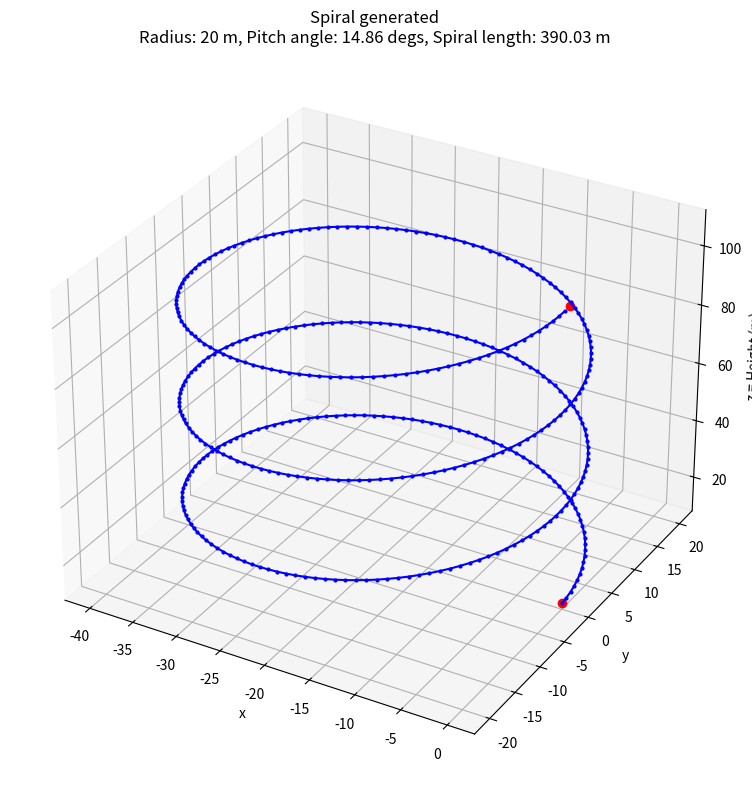

Reproduce this figure in Python.
# Creating spirals
"""
Script used to create and sample spirals for the creation of
efficient flight paths.
[redacted]
Last updated 23/4/21
"""

import math
import numpy as np

class Spiral:
    """
    Spiral class used to store all parameters that make a required spiral
    """
    def __init__(self,start,end,height,radius,pitch_angle,rotations):
        self.start = start                                          # Start point as a tuple
        self.end = end                                              # End point as a tuple
        self.length = math.pi * radius * 2 * rotations              # Calculate the 2D length of the spiral
        self.length_3d = math.sqrt(self.length*self.length + height*height)     # Calculate the 3D length of the spiral
        self.height = height                                        # Height of spiral
        self.radius = radius                                        # Radius of spiral
        self.pitch_angle = pitch_angle                              # Pitch angle of the spiral
        self.rotations = rotations                                  # Number of complete rotations in the spiral
        self.energy = None                                          # Relative energy required to complete the spiral

    def get_energy(self,uav_mass):
        """
        Get the relative energy required to complete the spiral
        Params:
            uav_mass - Mass of the UAV in Kg 
        Return:
            Energy
        """
        if self.energy is None:
            self.energy = self.get_length3d() * uav_mass * 9.81 * self.height
        return self.energy

    def get_length(self):
        return self.length
        
    def get_length3d(self):
        return self.length_3d

def create_spiral(start,height,min_turn_rad, max_incline_angle):
    """
    Create spiral object used to create helical path
    """
    circumference = 2 * math.pi * min_turn_rad                                      # Calculate the circumference of a single 
    height_per_rotation = math.tan(math.radians(max_incline_angle)) * circumference # Calculate the height of each rotation
    number_of_rotations = height/height_per_rotation                # Calculate the number of full rotations required
    pitch_angle = max_incline_angle
    if number_of_rotations % 1 > 0:                                 # If the number of rotations is not an integer
        number_of_rotations = int(number_of_rotations + 1)          # Truncate the decimals
        height_per_rotation = height/number_of_rotations            # Update new height
        pitch_angle = math.atan(height_per_rotation/circumference)  # Update the pitch angle

    length = circumference*number_of_rotations                      # Calculate the entire length of the spiral path
    end = [start[0],start[1],start[2]+height,start[3]]              # Set the end path
    spiral = Spiral(start,end,height,min_turn_rad,pitch_angle,number_of_rotations)  # Create new spiral object
    return spiral


def get_coords(points,angle,center_point,height,radius):
    """
    Function used to print the sampled coordinates of the spiral
    Parameters
        points - Array of points on sapled spiral
        angle - Current heading angle of the points
        center_point - The center point of the spiral
        height - Current height of the sample point
        radius - Radius of the spiral
    Return
        points - The appended points array
    """
    # Calculate the sampled point of the spiral
    point = [center_point[0] + radius*math.cos(angle),
            center_point[1] + radius*math.sin(angle),height]
    points.append(point)    # Append the new point to the list of sampled points
    return points
    

def sample_spiral(spiral, step_size):
    """
    Function used to sample a spiral object
    Parameters
        spiral - A constructed spiral to be sampled
        step_size - The desired step size in metres
    Returns
        points - The list of sampled points
    """
    points = []                             # Initialise list of sampled points as empty
    circumference = 2*math.pi*spiral.radius # Calculate the circumference of a flat spiral
    ratio = step_size/circumference         # Calculate how large a step size is compared to the circumference
    step_angle = ratio*2*math.pi            # Calculate the difference in angle for each step

    tangent_angle = spiral.start[3] + math.pi/2             # Calculate the angle of the tangent
    # Calculate the center point of the spiral
    center_point = [spiral.start[0] + spiral.radius* math.cos(tangent_angle),
                    spiral.start[1] + spiral.radius*math.sin(tangent_angle)]

    # Calculate the angle of the starting point
    start_angle = math.atan2(spiral.start[1]-center_point[1],spiral.start[0]-center_point[0])

    x = 0                           # Set the total length travelled to 0
    while x < spiral.get_length():  # While the distance sampled is less than the length of the spiral
        height = spiral.start[2] + x*math.tan(spiral.pitch_angle)   # Calculate the current height of the spiral
        angle = start_angle + step_angle*x                          # Calculate the current heading angle of the spiral
        points = get_coords(points, angle,center_point,height,spiral.radius)    # Add the sampled point to the list of points
        x += step_size                          # Add a step size to the distance travelled

    return points

if '__main__' == __name__:
    """
    Test cases for spiral class
    """
    import matplotlib.pyplot as plt

    # Test parameters
    start = (0,0,10,math.pi/2)      # Start location
    height = 100                    # Desired height
    max_incline_angle = 20          # Max incline angle in degrees
    min_turn_rad = 20               # Radius of the spiral

    spiral = create_spiral(start,height,min_turn_rad,max_incline_angle) # Create spiral object

    step_size = 1                                       # Desired sample step size
    spiral_points = sample_spiral(spiral, step_size)    # Get sampled points
    points_array = np.array(spiral_points)              # Convert to numpy array for drawing on the graph

    # Setup the figure for visualising the path
    fig = plt.figure(num=1,clear=True,figsize=(12,8))
    ax = fig.add_subplot(1,1,1,projection='3d')
    ax.set(title=f"Spiral generated\nRadius: {min_turn_rad} m, Pitch angle: {round(math.degrees(spiral.pitch_angle),2)} degs, "
                    f"Spiral length: {round(spiral.length_3d,2)} m",xlabel='x', ylabel='y', zlabel='z = Height (m)')
    #ax.set_zlim(0,150)

    ax.set_aspect(aspect='auto')
    fig.tight_layout()

    # Plot the sampled spiral
    plt.plot(start[0],start[1],start[2],'-ro')
    plt.plot(spiral.end[0],spiral.end[1],spiral.end[2],'-ro')
    plt.plot(points_array[:,0],points_array[:,1],points_array[:,2],'-bo',markersize=2)
    plt.show()

    print(spiral.length)